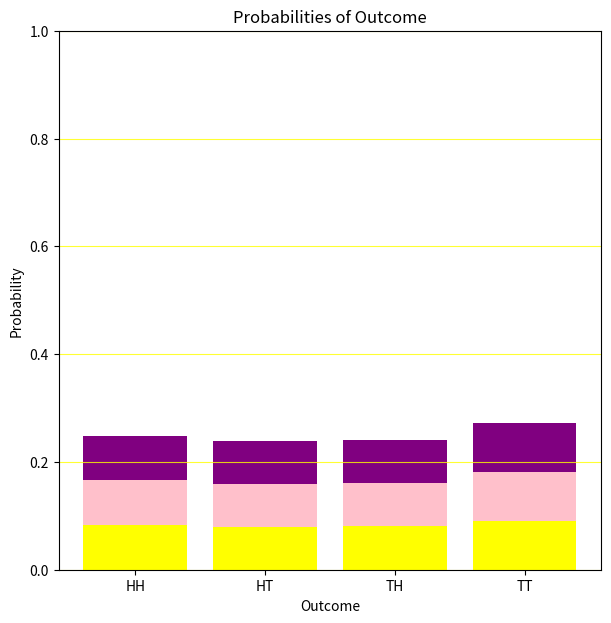

This chart was generated by the following Python code:
import numpy as np
import matplotlib.pyplot as plt

num_trials = 700 

outcomes = {'HH': 0, 'HT': 0, 'TH': 0, 'TT': 0} #This is dictionary to count outcomes

for _ in range(num_trials):
    coin1 = np.random.choice(['H', 'T'])  # Toss coin 1
    coin2 = np.random.choice(['H', 'T'])  # Toss coin 2
    outcome = coin1 + coin2  # Combine results
    outcomes[outcome] += 1  # Count the outcome

# Here we calculate probabilities
probabilities = {outcome: count / num_trials for outcome, count in outcomes.items()}

my_colors = ['yellow', 'pink', 'purple']

plt.figure(figsize=(7, 7)) #Create the plot

# Draw each bar with multiple colors
for outcome, probability in probabilities.items():
    segment_height = probability / len(my_colors)  # Height of each color segment
    
    for j, color in enumerate(my_colors):
        plt.bar(outcome, segment_height, bottom=j * segment_height, color=color, edgecolor='none') #Draw a bar segment with color.

plt.title('Probabilities of Outcome')
plt.xlabel('Outcome')
plt.ylabel('Probability')
plt.ylim(0, 1)  # Set y-axis limits
plt.grid(axis='y', linestyle='solid', color='yellow', alpha=0.8)  # Add grid
plt.show()  # Display the plot

print('Calculated Probabilities:')
for outcome, prob in probabilities.items():
    print(f'The outcome {outcome} is with probability {prob:.2f}')
